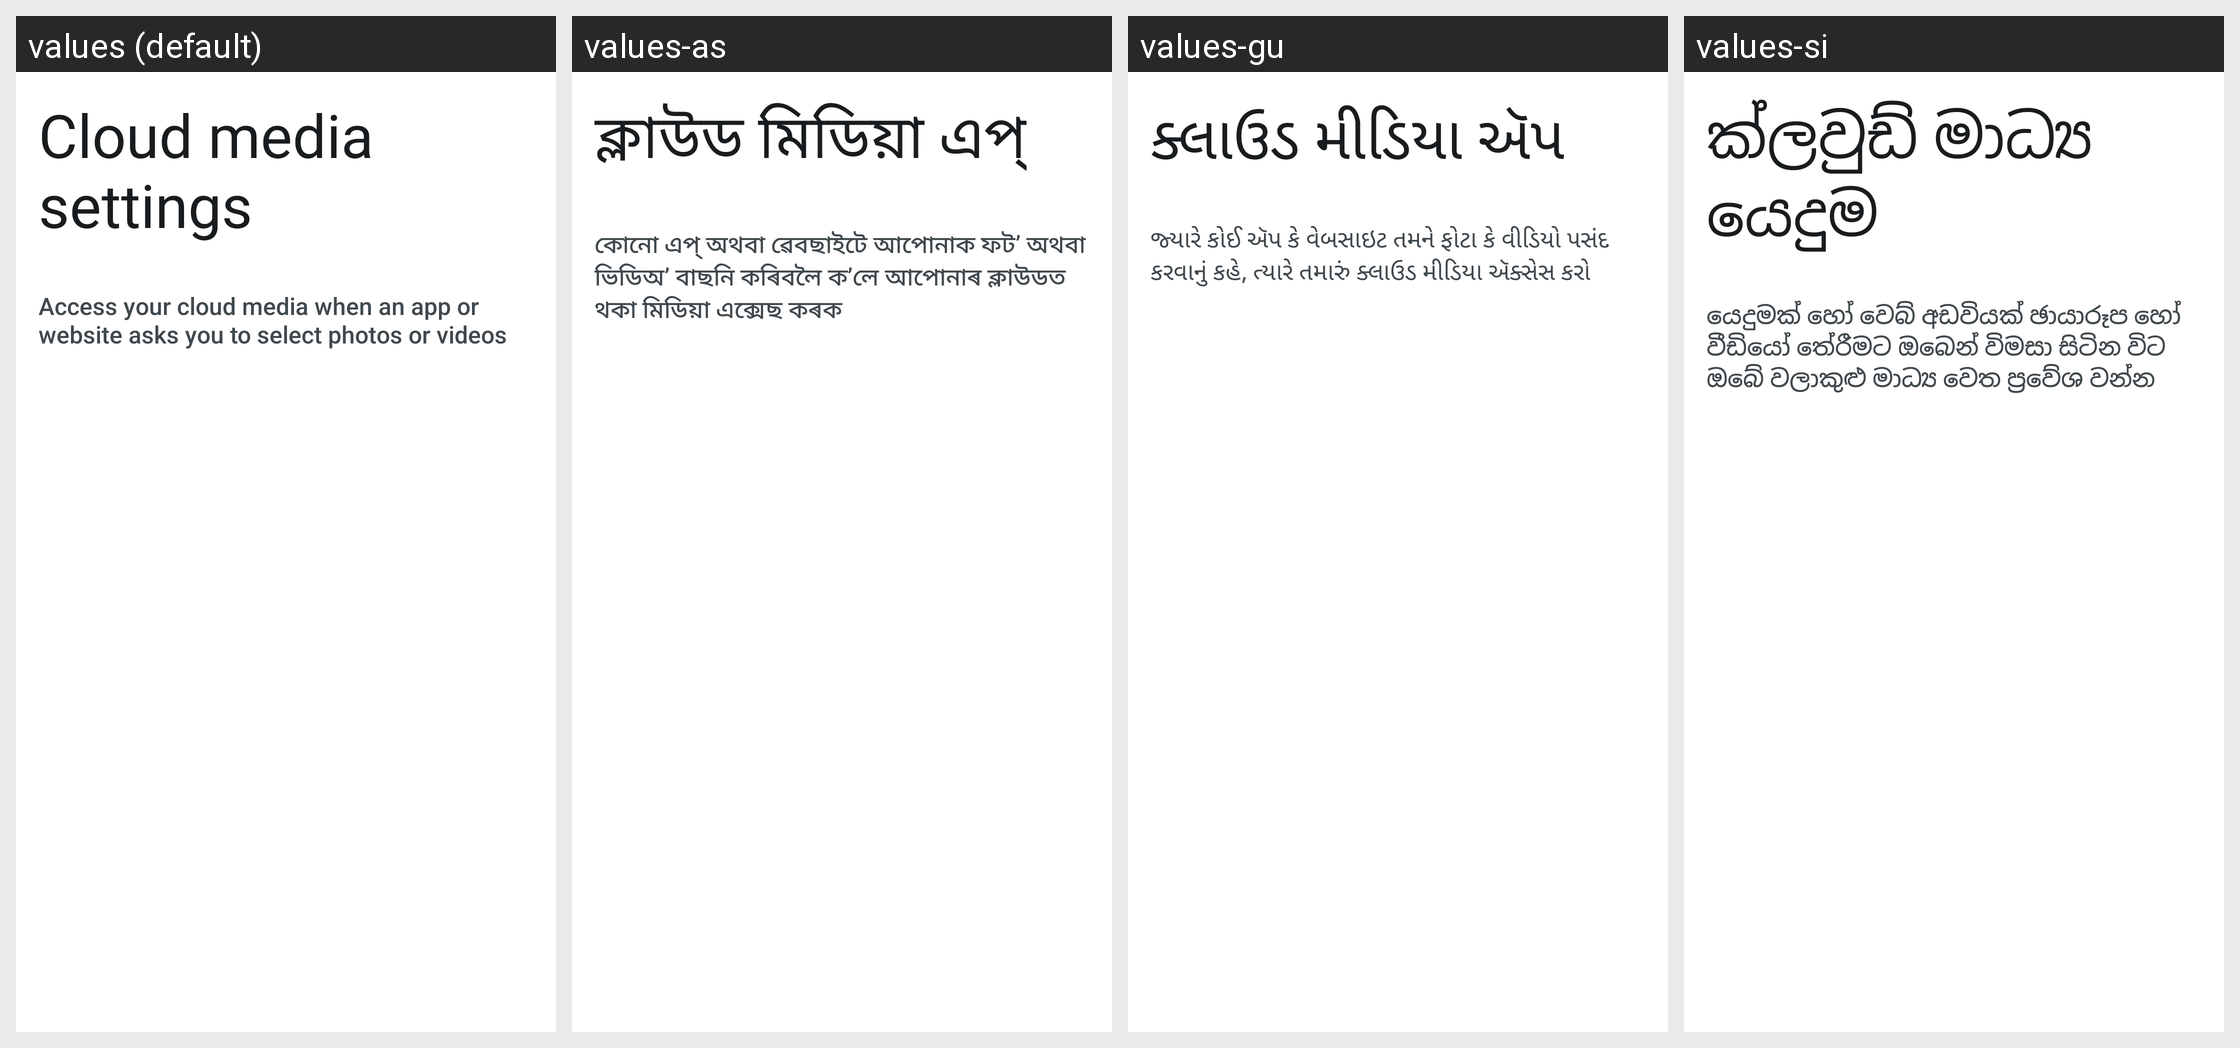

The Android screen above is rendered under several locales of the same app. Produce the string resources it draws, with the default and per-locale values.
Android screen res/layout/activity_photo_picker_settings.xml rendered under 4 locales, left to right: values (default), values-as, values-gu, values-si. Device: Nexus 5 (rendered at 1080×1920; each locale shown at half size, 540×960, under a caption strip naming it); theme PickerSettingsDefaultTheme.
Other locales in the repository, not shown: values-af, values-am, values-ar, values-az, values-az-rAZ, values-be, values-be-rBY, values-bg, values-bn, values-bn-rBD, values-bn-rWB, values-bs, values-bs-rBA, values-ca, values-cs, values-da, values-de, values-el, values-en-rAU, values-en-rCA, values-en-rGB, values-en-rIN, values-en-rXC, values-es, values-es-rUS, values-et, values-et-rEE, values-eu, values-eu-rES, values-fa, values-fi, values-fr, values-fr-rCA, values-gl, values-gl-rES, values-gu-rIN, values-hi, values-hr, values-hu, values-hy, values-hy-rAM, values-in, values-is, values-is-rIS, values-it, values-iw, values-ja, values-ka, values-ka-rGE, values-kk, values-kk-rKZ, values-km, values-km-rKH, values-kn, values-kn-rIN, values-ko, values-ky, values-ky-rKG, values-lo, values-lo-rLA, values-lt, values-lv, values-mk, values-mk-rMK, values-ml, values-ml-rIN, values-mn, values-mn-rMN, values-mr, values-mr-rIN, values-ms, values-ms-rMY, values-my, values-my-rMM, values-nb, values-ne, values-ne-rNP, values-nl, values-or, values-pa, values-pa-rIN, values-pl, values-pt, values-pt-rBR, values-pt-rPT, values-rm, values-ro, values-ru, values-si-rLK, values-sk, values-sl, values-sq, values-sq-rAL, values-sr, values-sv, values-sw, values-ta, values-ta-rIN, values-te, values-te-rIN, values-th, values-tl, values-tr, values-uk, values-ur, values-ur-rPK, values-uz, values-uz-rUZ, values-vi, values-zh-rCN, values-zh-rHK, values-zh-rTW, values-zu.
Strings drawn on this screen, with the default value and each locale's value (text and hints the layout hard-codes, and strings that could not be matched under every locale, appear in the picture but are not listed):

picker_settings_title
  values: Cloud media settings
  values-as: ক্লাউড মিডিয়া এপ্
  values-gu: ક્લાઉડ મીડિયા ઍપ
  values-si: ක්ලවුඩ් මාධ්‍ය යෙදුම

picker_settings_description
  values: Access your cloud media when an app or website asks you to select photos or videos
  values-as: কোনো এপ্‌ অথবা ৱেবছাইটে আপোনাক ফট’ অথবা ভিডিঅ’ বাছনি কৰিবলৈ ক’লে আপোনাৰ ক্লাউডত থকা মিডিয়া এক্সেছ কৰক
  values-gu: જ્યારે કોઈ ઍપ કે વેબસાઇટ તમને ફોટા કે વીડિયો પસંદ કરવાનું કહે, ત્યારે તમારું ક્લાઉડ મીડિયા ઍક્સેસ કરો
  values-si: යෙදුමක් හෝ වෙබ් අඩවියක් ඡායාරූප හෝ වීඩියෝ තේරීමට ඔබෙන් විමසා සිටින විට ඔබේ වලාකුළු මාධ්‍ය වෙත ප්‍රවේශ වන්න
